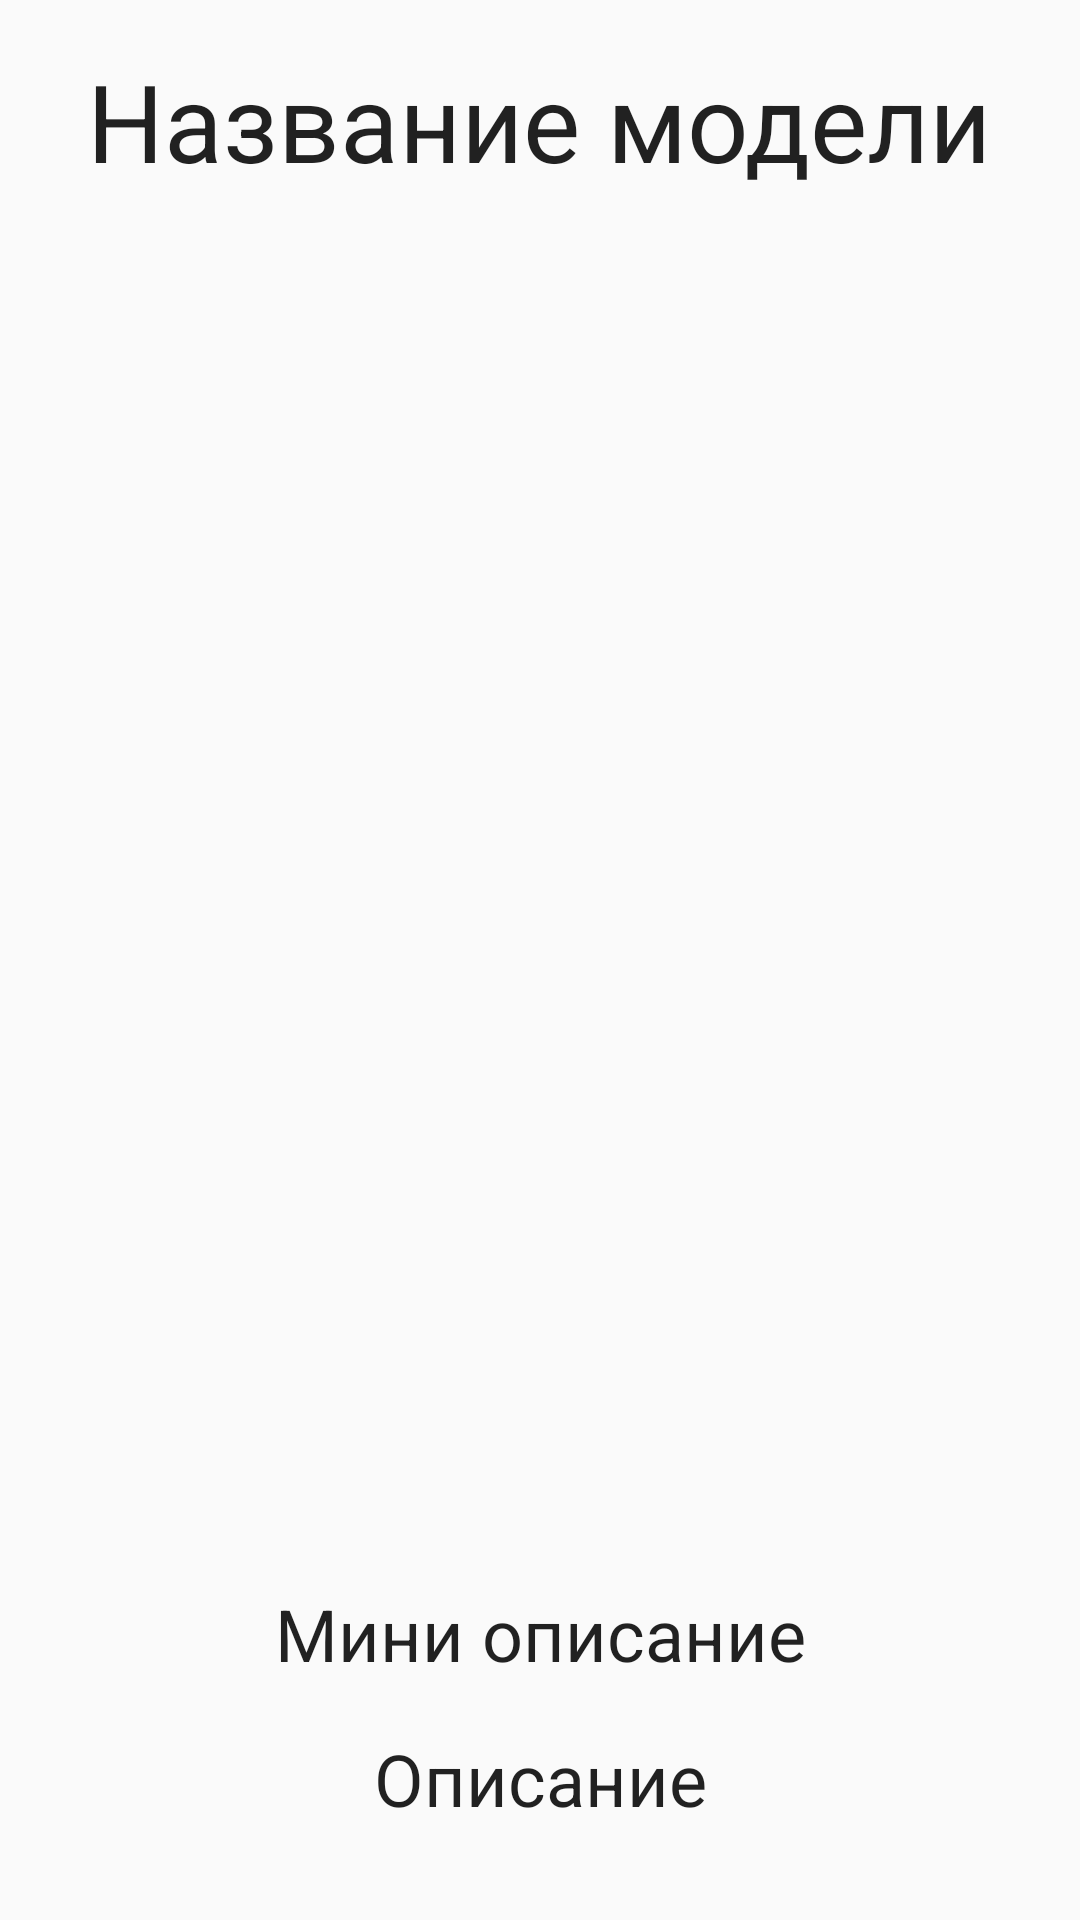

Here is an Android app screen rendered from its layout file. Give the layout XML and the strings, colors and styles it references.
<!-- AndroidManifest.xml: application theme AppTheme -->
<!-- res/layout/fragment_container.xml -->
<?xml version="1.0" encoding="utf-8"?>
<LinearLayout xmlns:android="http://schemas.android.com/apk/res/android"
    android:layout_width="match_parent"
    android:layout_height="match_parent"
    android:gravity="center_horizontal"
    android:orientation="vertical">

    <TextView
        android:id="@+id/title2"
        android:layout_width="wrap_content"
        android:layout_height="wrap_content"
        android:layout_margin="16dp"
        android:gravity="center_horizontal"
        android:text="Название модели"
        android:textAppearance="@style/TextAppearance.AppCompat.Large"
        android:textSize="36sp" />

    <android.support.v7.widget.RecyclerView
        android:id="@+id/recyclerView2"
        android:layout_width="match_parent"
        android:layout_height="400dp"
        android:layout_margin="16dp" />

    <TextView
        android:id="@+id/subtitle2"
        android:layout_width="match_parent"
        android:layout_height="wrap_content"
        android:layout_margin="16dp"
        android:gravity="center_horizontal"
        android:text="Мини описание"
        android:textAppearance="@style/TextAppearance.AppCompat.Large"
        android:textSize="24sp" />

    <TextView
        android:id="@+id/desc2"
        android:layout_width="match_parent"
        android:layout_height="wrap_content"
        android:layout_marginLeft="16dp"
        android:layout_marginRight="16dp"
        android:gravity="center_horizontal"
        android:text="Описание"
        android:textAppearance="@style/TextAppearance.AppCompat.Large"
        android:textSize="24sp" />

</LinearLayout>
<!-- resources referenced by this layout -->
<resources>
  <style name="AppTheme" parent="Theme.AppCompat.Light.DarkActionBar">
          
          <item name="colorPrimary">@color/colorPrimary</item>
          <item name="colorPrimaryDark">@color/colorPrimaryDark</item>
          <item name="colorAccent">@color/colorAccent</item>
      </style>
  <color name="colorPrimary">#008577</color>
  <color name="colorPrimaryDark">#022F29</color>
  <color name="colorAccent">#D81B60</color>
</resources>
